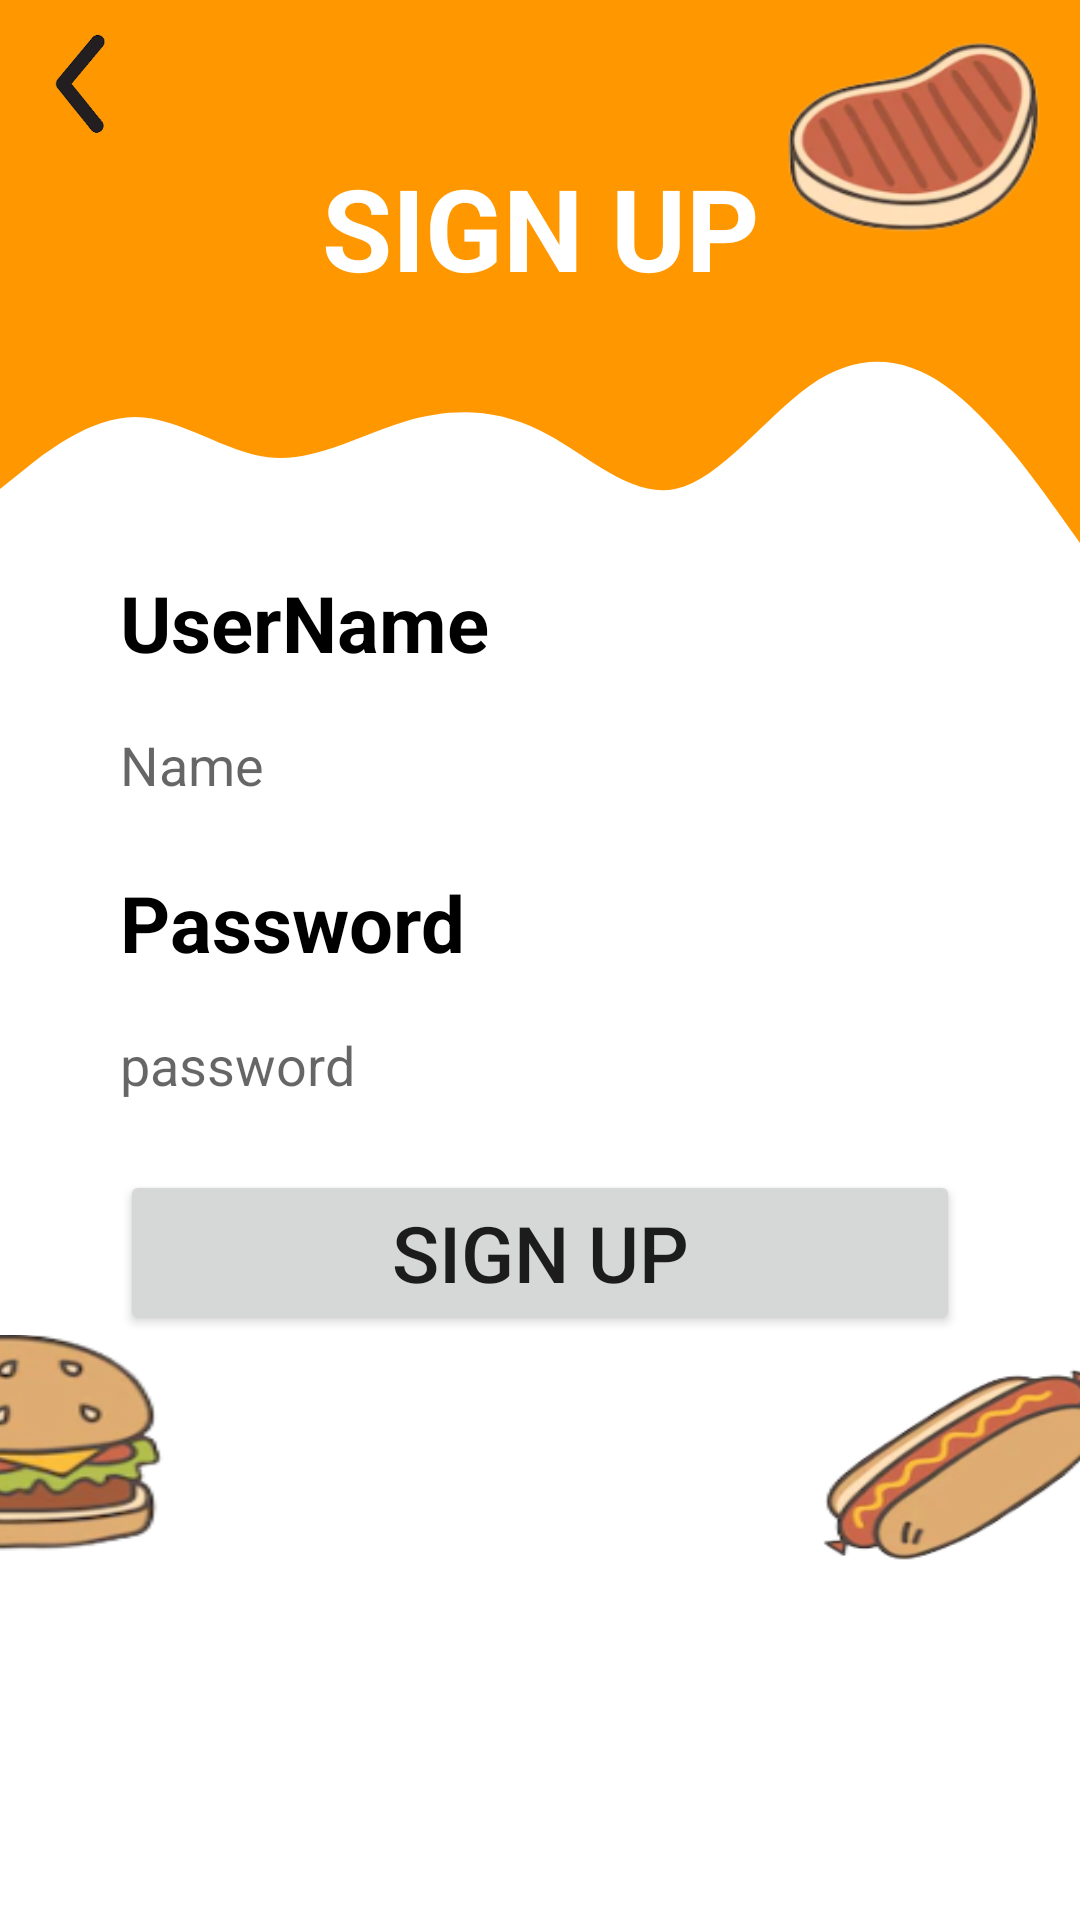

Layout XML and referenced resources for this Android screen:
<!-- AndroidManifest.xml: application theme Theme.MyApplication -->
<!-- res/layout/sign_up.xml -->
<?xml version="1.0" encoding="utf-8"?>
<LinearLayout xmlns:android="http://schemas.android.com/apk/res/android"
    xmlns:app="http://schemas.android.com/apk/res-auto"
    xmlns:tools="http://schemas.android.com/tools"
    android:orientation="vertical"
    android:layout_width="350dp"
    android:layout_height="560dp">

    <RelativeLayout
        android:background="#FF9800"
        android:layout_width="match_parent"
        android:layout_height="100dp">
        <ImageView
            android:id="@+id/back_signup"
            android:background="@drawable/iconback1"
            android:layout_width="56dp"
            android:layout_height="56dp"/>
        <androidx.constraintlayout.widget.ConstraintLayout
            android:layout_width="wrap_content"
            android:layout_marginLeft="250dp"
            android:layout_height="wrap_content">

            <ImageView
                android:layout_width="wrap_content"
                android:layout_height="wrap_content"
                android:background="@drawable/img2a"
                app:layout_constraintBottom_toBottomOf="parent"
                app:layout_constraintTop_toTopOf="parent"
                tools:layout_editor_absoluteX="31dp" />
        </androidx.constraintlayout.widget.ConstraintLayout>

        <LinearLayout
            android:layout_marginTop="60dp"
            android:layout_width="match_parent"
            android:layout_height="wrap_content"
            android:orientation="horizontal">

            <TextView
                android:layout_width="match_parent"
                android:layout_height="wrap_content"
                android:text="SIGN UP"
                android:layout_marginTop="-10dp"
                android:textAlignment="center"
                android:textColor="@color/white"
                android:textSize="38dp"
                android:textStyle="bold" />

        </LinearLayout>

    </RelativeLayout>
    <LinearLayout
        android:background="@drawable/ic_wave"
        android:layout_width="match_parent"
        android:layout_height="90dp"/>

    <LinearLayout
        android:orientation="vertical"
        android:layout_width="match_parent"
        android:layout_height="wrap_content">

        <TextView
            android:layout_marginLeft="40dp"
            android:textStyle="bold"
            android:textColor="@color/black"
            android:textSize="26dp"
            android:layout_width="wrap_content"
            android:layout_height="wrap_content"
            android:text="UserName" />

        <EditText
            android:layout_marginTop="5dp"
            android:layout_marginLeft="40dp"
            android:layout_marginRight="40dp"
            android:id="@+id/edt_user_signup"
            android:layout_width="match_parent"
            android:layout_height="50dp"
            android:background="@null"
            android:hint="Name" />
        <TextView
            android:layout_marginTop="10dp"
            android:layout_marginLeft="40dp"
            android:textStyle="bold"
            android:textColor="@color/black"
            android:textSize="26dp"
            android:layout_width="wrap_content"
            android:layout_height="wrap_content"
            android:text="Password" />

        <EditText
            android:layout_marginTop="5dp"
            android:layout_marginLeft="40dp"
            android:layout_marginRight="40dp"
            android:id="@+id/edt_pass_signup"
            android:layout_width="match_parent"
            android:layout_height="50dp"
            android:background="@null"
            android:hint="password" />

        <Button
            android:textSize="26dp"
            android:padding="10dp"
            android:layout_marginTop="10dp"
            android:layout_marginRight="40dp"
            android:layout_marginLeft="40dp"
            android:text="SIGN UP"
            android:id="@+id/btn_signup"
            android:layout_width="match_parent"
            android:layout_height="wrap_content"/>


    </LinearLayout>

<LinearLayout
    android:layout_width="wrap_content"
    android:layout_height="100dp"
    android:orientation="horizontal">
    <androidx.constraintlayout.widget.ConstraintLayout
        android:layout_width="wrap_content"
        android:layout_height="wrap_content">

        <ImageView
            android:layout_width="wrap_content"
            android:layout_height="122dp"
            android:layout_marginLeft="-80dp"
            android:layout_marginBottom="4dp"
            android:background="@drawable/img1b"
            app:layout_constraintBottom_toBottomOf="parent"
            app:layout_constraintStart_toStartOf="parent" />


    </androidx.constraintlayout.widget.ConstraintLayout>

    <androidx.constraintlayout.widget.ConstraintLayout
        android:layout_width="138dp"
        android:layout_height="wrap_content"
        android:layout_marginLeft="170dp">

        <ImageView
            android:layout_width="wrap_content"
            android:layout_height="wrap_content"
            android:background="@drawable/img1c" />
    </androidx.constraintlayout.widget.ConstraintLayout>
</LinearLayout>

</LinearLayout>
<!-- resources referenced by this layout -->
<resources>
  <color name="black">#FF000000</color>
  <color name="white">#FFFFFFFF</color>
  <!-- drawable ic_wave (drawable) -->
  <vector xmlns:android="http://schemas.android.com/apk/res/android"
      android:width="1440dp"
      android:height="320dp"
      android:viewportWidth="1440"
      android:viewportHeight="320">
      <path
          android:pathData="M0,224L30,202.7C60,181 120,139 180,138.7C240,139 300,
          181 360,186.7C420,192 480,160 540,144C600,128 660,128 720,154.7C780,181
           840,235 900,224C960,213 1020,139 1080,101.3C1140,64 1200,64 1260,
           101.3C1320,139 1380,213 1410,250.7L1440,288L1440,0L1410,0C1380,0 1320,0 1260,0C1200,0 1140
          ,0 1080,0C1020,0 960,0 900,0C840,0 780,0 720,0C660,0 600,0 540,0C480,0 420,0 360,0C300,0 240,0 180,0C120,0 60,0 30,0L0,0Z"
          android:fillColor="#FF9800"/>
  </vector>
  <!-- drawable iconback1: png bitmap (drawable, 15803 bytes) -->
  <!-- drawable img1b: png bitmap (drawable, 19746 bytes) -->
  <!-- drawable img1c: png bitmap (drawable, 18097 bytes) -->
  <!-- drawable img2a: png bitmap (drawable, 24361 bytes) -->
  <style name="Theme.MyApplication" parent="Theme.MaterialComponents.DayNight.NoActionBar">
          
          <item name="colorPrimary">#FF9800</item>
          <item name="colorPrimaryVariant">#FFC107</item>
          <item name="colorOnPrimary">@color/white</item>
          
          <item name="colorSecondary">@color/teal_200</item>
          <item name="colorSecondaryVariant">@color/teal_700</item>
          <item name="colorOnSecondary">@color/black</item>
          
          <item name="android:statusBarColor" tools:targetApi="l">?attr/colorPrimaryVariant</item>
          
      </style>
  <color name="teal_200">#FF03DAC5</color>
  <color name="teal_700">#FF018786</color>
</resources>
